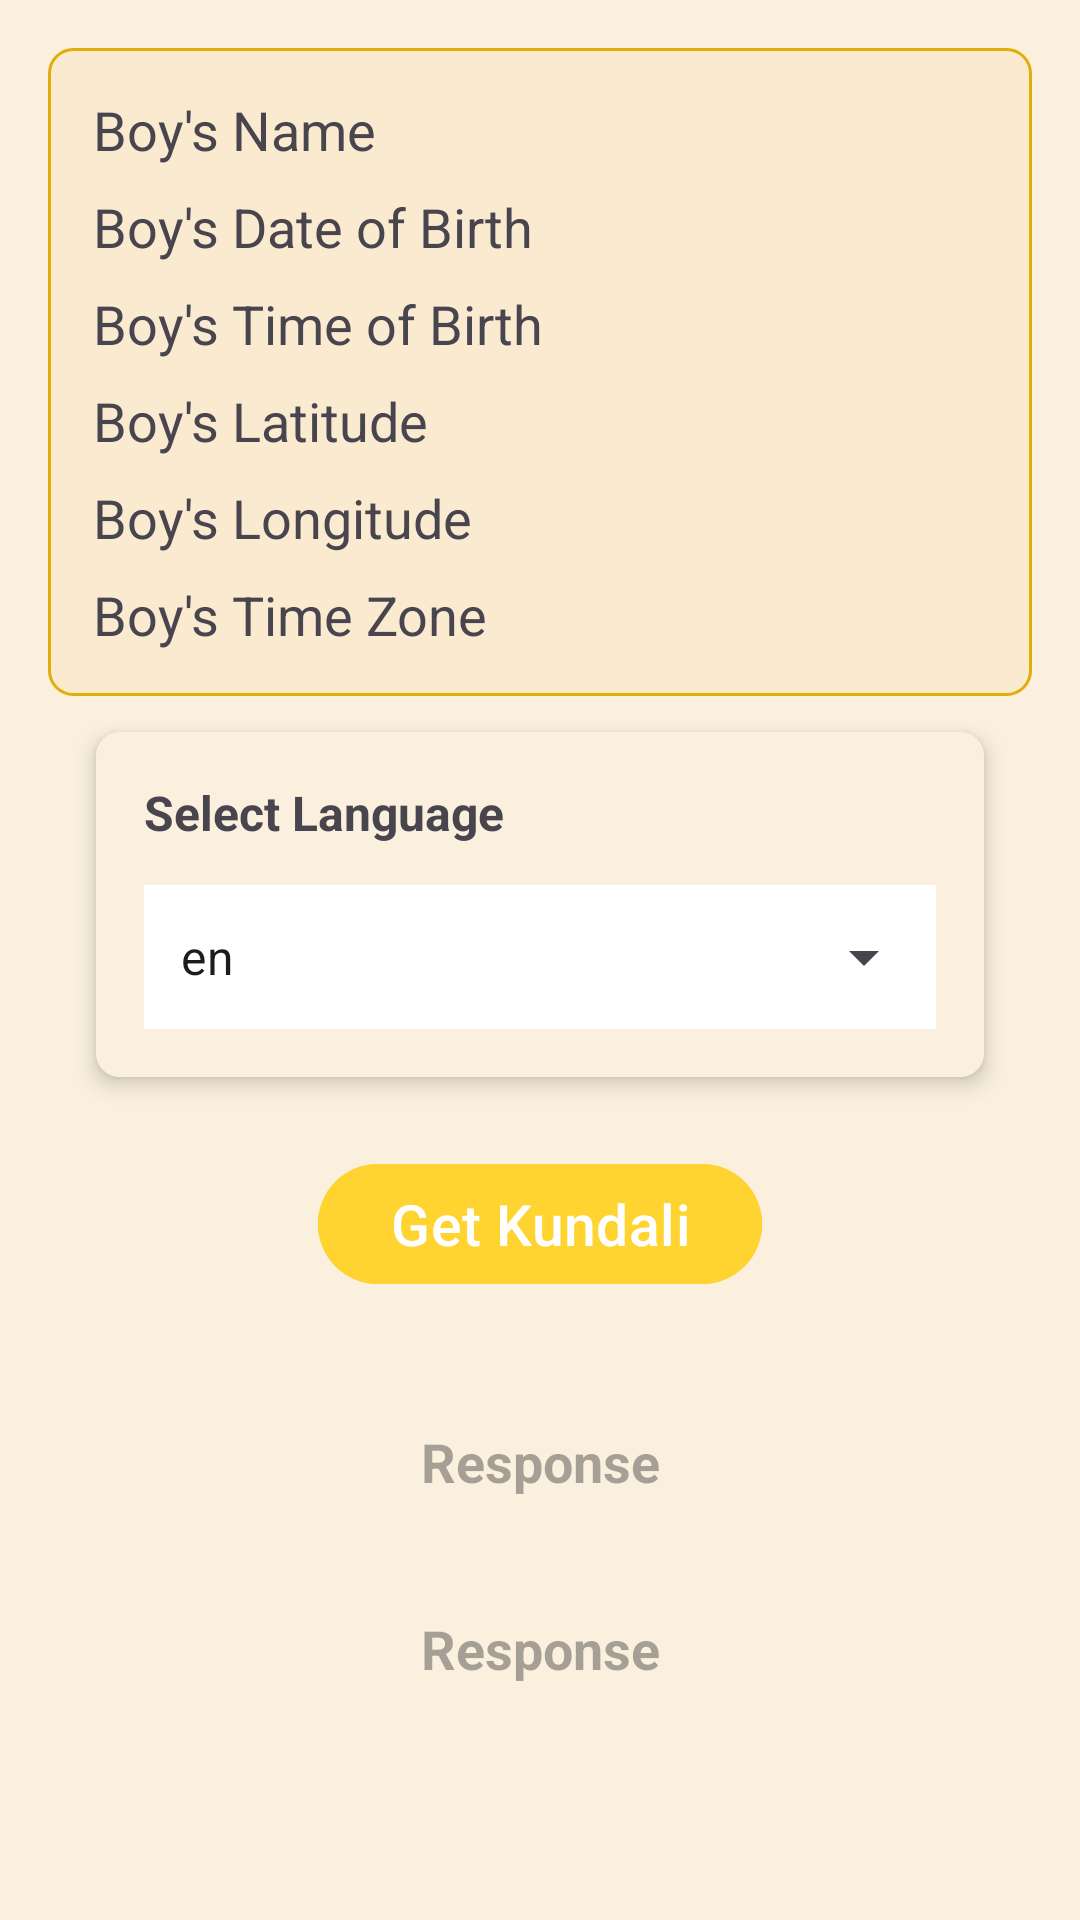

Write the Android layout XML for this screen, with the resource values it uses.
<!-- AndroidManifest.xml: application theme Theme.AstrologerMobileApp -->
<!-- res/layout/fragment_kundali.xml -->
<?xml version="1.0" encoding="utf-8"?>
<LinearLayout xmlns:android="http://schemas.android.com/apk/res/android"
    xmlns:tools="http://schemas.android.com/tools"
    android:layout_width="match_parent"
    android:layout_height="match_parent"
    xmlns:app="http://schemas.android.com/apk/res-auto"
    android:padding="16dp"
    android:orientation="vertical"
    android:background="@color/background_color"
    tools:context=".fragments.KundaliFragment">

    <LinearLayout
        android:padding="15dp"
        android:background="@drawable/profile_background"
        android:id="@+id/boyLayout"
        android:layout_width="match_parent"
        android:orientation="vertical"
        android:layout_height="wrap_content">


        <TextView
            android:id="@+id/tvName"
            android:layout_width="wrap_content"
            android:layout_height="wrap_content"
            android:text="Boy's Name"
            android:textSize="18sp" />


        <TextView
            android:id="@+id/tvDob"
            android:layout_marginTop="8dp"
            android:layout_width="wrap_content"
            android:layout_height="wrap_content"
            android:text="Boy's Date of Birth"
            android:textSize="18sp" />

        <TextView
            android:id="@+id/tvTob"
            android:layout_width="wrap_content"
            android:layout_height="wrap_content"
            android:text="Boy's Time of Birth"
            android:textSize="18sp"
            android:layout_marginTop="8dp" />

        <TextView
            android:id="@+id/tvLat"
            android:layout_width="wrap_content"
            android:layout_height="wrap_content"
            android:text="Boy's Latitude"
            android:textSize="18sp"
            android:layout_marginTop="8dp" />

        <TextView
            android:id="@+id/tvLon"
            android:layout_width="wrap_content"
            android:layout_height="wrap_content"
            android:text="Boy's Longitude"
            android:textSize="18sp"
            android:layout_marginTop="8dp" />

        <TextView
            android:id="@+id/tvTz"
            android:layout_width="wrap_content"
            android:layout_height="wrap_content"
            android:text="Boy's Time Zone"
            android:textSize="18sp"
            android:layout_marginTop="8dp" />

    </LinearLayout>

    <androidx.cardview.widget.CardView
        android:layout_width="match_parent"
        android:layout_height="wrap_content"
        android:layout_marginHorizontal="16dp"
        android:layout_marginTop="12dp"
        app:cardCornerRadius="8dp"
        app:cardElevation="4dp">

        <LinearLayout
            android:layout_width="match_parent"
            android:layout_height="wrap_content"
            android:background="@color/background_color"
            android:orientation="vertical"
            android:padding="16dp">

            <TextView
                android:layout_width="wrap_content"
                android:layout_height="wrap_content"
                android:text="Select Language"
                android:textStyle="bold"
                android:textSize="16sp" />

            <com.google.android.material.textfield.TextInputLayout
                style="@style/Widget.Material3.TextInputLayout.OutlinedBox.ExposedDropdownMenu"
                android:layout_width="match_parent"
                android:layout_height="wrap_content"
                android:layout_marginTop="8dp">

                <AutoCompleteTextView
                    android:id="@+id/languageSpinner"
                    android:layout_width="match_parent"
                    android:layout_height="match_parent"
                    android:background="@color/white"
                    android:layout_weight="1"
                    android:inputType="none"
                    android:padding="12dp"
                    android:text="en" />


            </com.google.android.material.textfield.TextInputLayout>

        </LinearLayout>


    </androidx.cardview.widget.CardView>

    
    <com.google.android.material.button.MaterialButton
        android:id="@+id/buttonGetKundali"
        android:layout_gravity="center"
        android:layout_width="wrap_content"
        android:layout_height="wrap_content"
        android:layout_marginTop="25dp"
        android:layout_marginBottom="16dp"
        android:backgroundTint="@color/colorPrimary"
        android:text="Get Kundali"
        android:textColor="@android:color/white"
        android:textSize="19sp" />

    
    <TextView
        android:id="@+id/responseText"
        android:layout_width="match_parent"
        android:layout_height="wrap_content"
        android:layout_margin="16dp"
        android:padding="11dp"
        android:hint="Response"
        android:gravity="center"
        android:textColor="@color/green"
        android:textSize="18sp"
        android:textStyle="bold" />
    <TextView
        android:id="@+id/responseText1"
        android:layout_width="match_parent"
        android:layout_height="wrap_content"
        android:padding="11dp"
        android:hint="Response"
        android:gravity="center"
        android:textColor="@color/black"
        android:textSize="18sp"
        android:textStyle="bold" />


</LinearLayout>
<!-- resources referenced by this layout -->
<resources>
  <color name="background_color">#FAF0DD</color>
  <color name="black">#000000</color>
  <color name="colorPrimary">#FFD430</color>
  <color name="green">#8AE61F</color>
  <color name="white">#FFFFFF</color>
  <!-- drawable profile_background (drawable) -->
  <?xml version="1.0" encoding="utf-8"?>
  <shape xmlns:android="http://schemas.android.com/apk/res/android">
      <solid android:color="#FAEBD0" />
      <corners android:radius="8dp" />
      <stroke
          android:width="1dp"
          android:color="@color/colorPrimaryDark" />
  </shape>
  <style name="Theme.AstrologerMobileApp" parent="Base.Theme.AstrologerMobileApp" />
  <color name="colorPrimaryDark">#E1AD0B</color>
  <style name="Base.Theme.AstrologerMobileApp" parent="Theme.Material3.DayNight.NoActionBar">
          
          
      </style>
</resources>
